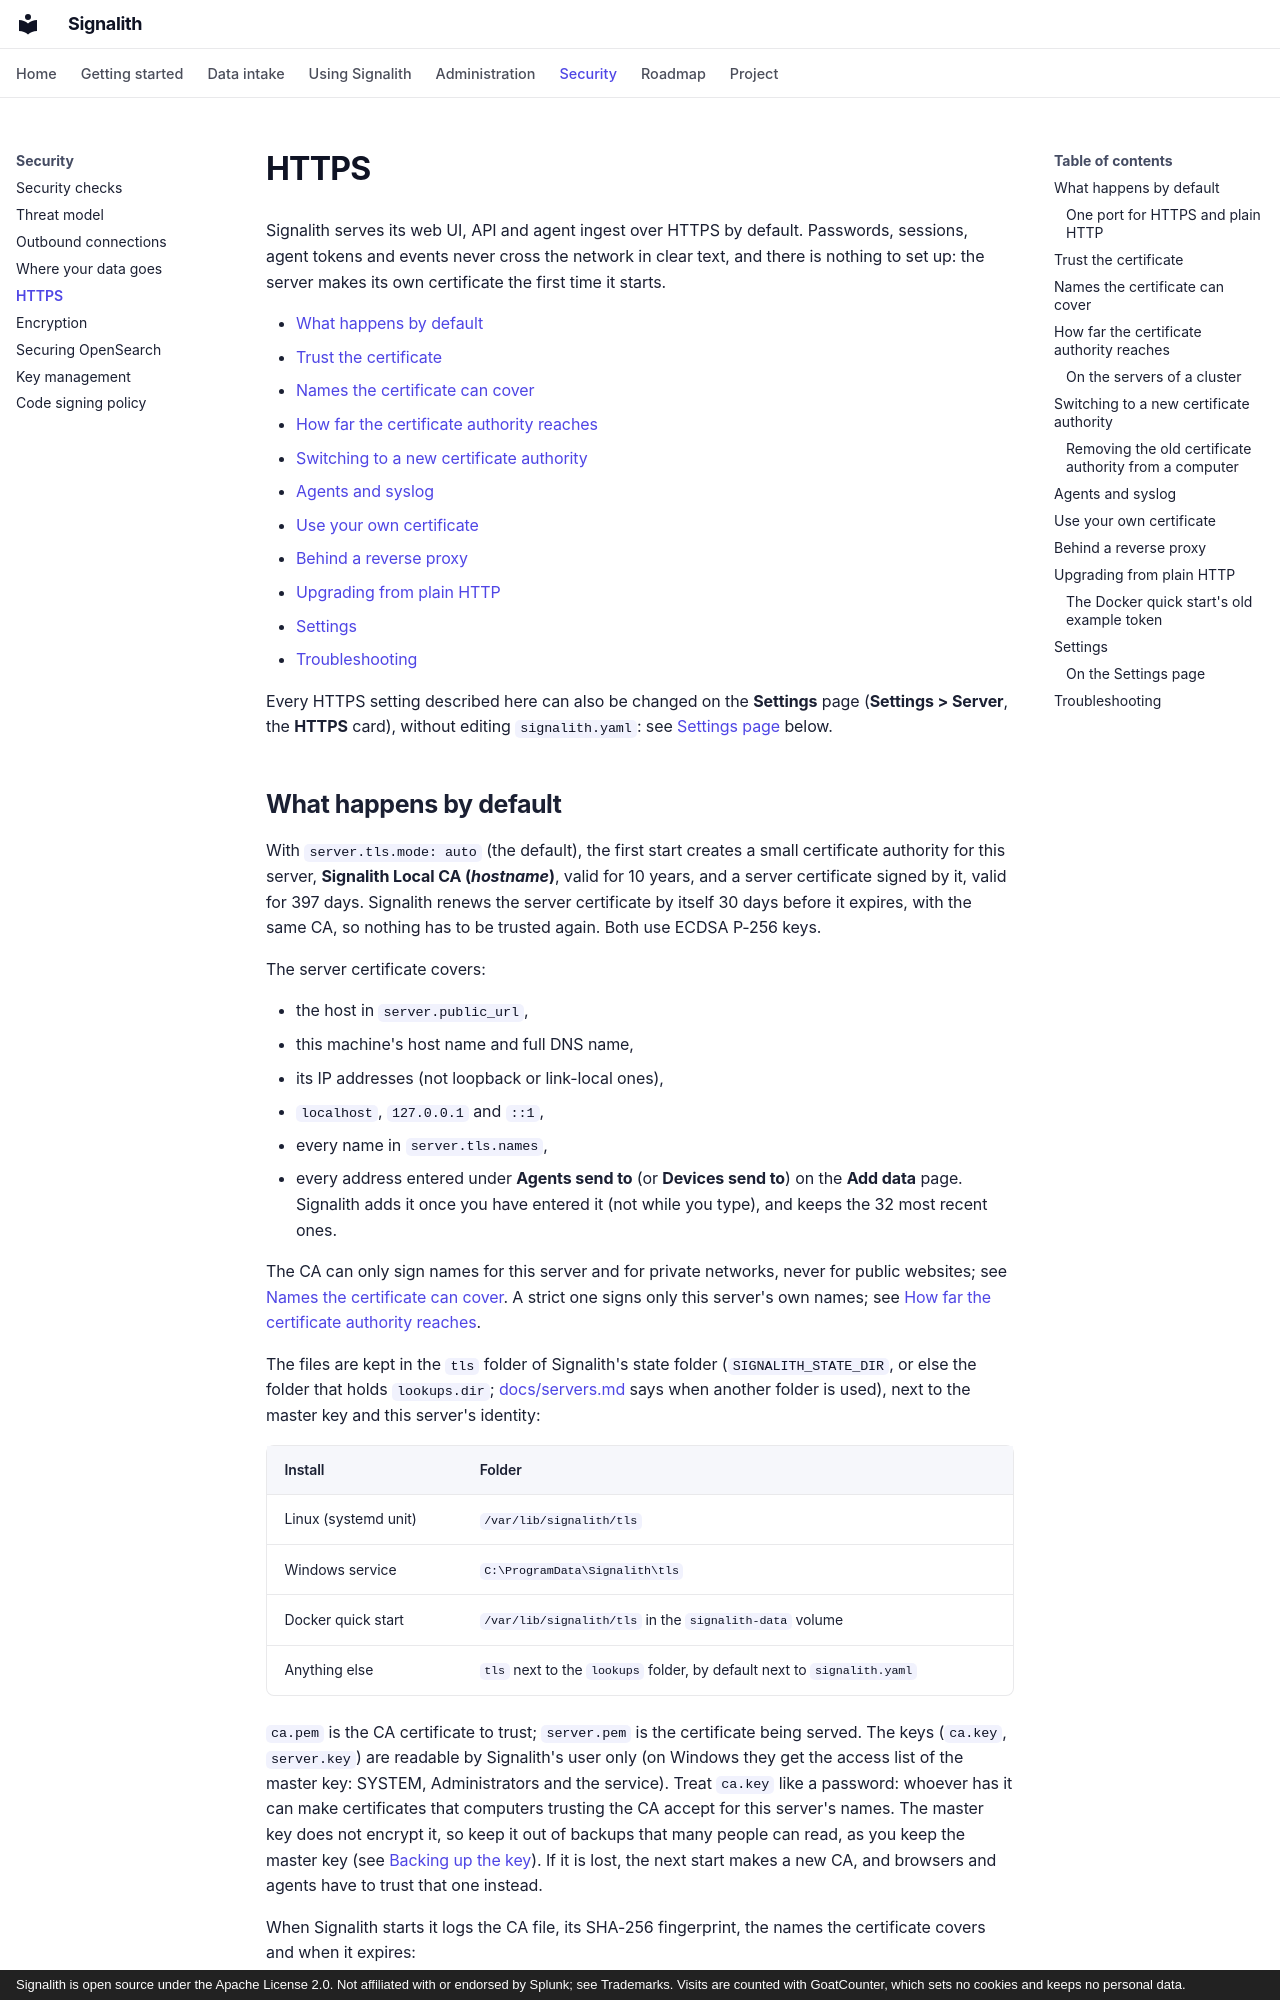

repository: jrsamsanchez/Signalith · page: https/index.html · generator: mkdocs · copyright: Signalith is open source under the Apache License 2.0. Not affiliated with or endorsed by Splunk; see Trademarks. Visits are counted with GoatCounter, which sets no cookies and keeps no personal data.

# HTTPS

Signalith serves its web UI, API and agent ingest over HTTPS by default. Passwords,
sessions, agent tokens and events never cross the network in clear text, and there
is nothing to set up: the server makes its own certificate the first time it starts.

- [What happens by default](#what-happens-by-default)
- [Trust the certificate](#trust-the-certificate)
- [Names the certificate can cover](#names-the-certificate-can-cover)
- [How far the certificate authority reaches](#how-far-the-certificate-authority-reaches)
- [Switching to a new certificate authority](#switching-to-a-new-certificate-authority)
- [Agents and syslog](#agents-and-syslog)
- [Use your own certificate](#use-your-own-certificate)
- [Behind a reverse proxy](#behind-a-reverse-proxy)
- [Upgrading from plain HTTP](#upgrading-from-plain-http)
- [Settings](#settings)
- [Troubleshooting](#troubleshooting)

Every HTTPS setting described here can also be changed on the **Settings** page
(**Settings > Server**, the **HTTPS** card), without editing `signalith.yaml`: see
[Settings page](#on-the-settings-page) below.

## What happens by default

With `server.tls.mode: auto` (the default), the first start creates a small certificate
authority for this server, **Signalith Local CA (*hostname*)**, valid for 10 years, and a
server certificate signed by it, valid for 397 days. Signalith renews the server
certificate by itself 30 days before it expires, with the same CA, so nothing has to be
trusted again. Both use ECDSA P-256 keys.

The server certificate covers:

- the host in `server.public_url`,
- this machine's host name and full DNS name,
- its IP addresses (not loopback or link-local ones),
- `localhost`, `127.0.0.1` and `::1`,
- every name in `server.tls.names`,
- every address entered under **Agents send to** (or **Devices send to**) on the **Add
  data** page. Signalith adds it once you have entered it (not while you type), and keeps
  the 32 most recent ones.

The CA can only sign names for this server and for private networks, never for public
websites; see [Names the certificate can cover](#names-the-certificate-can-cover). A
strict one signs only this server's own names; see
[How far the certificate authority reaches](#how-far-the-certificate-authority-reaches).

The files are kept in the `tls` folder of Signalith's state folder (`SIGNALITH_STATE_DIR`,
or else the folder that holds `lookups.dir`; [docs/servers.md](servers.md#identity) says
when another folder is used), next to the master key and this server's identity:

| Install | Folder |
| --- | --- |
| Linux (systemd unit) | `/var/lib/signalith/tls` |
| Windows service | `C:\ProgramData\Signalith\tls` |
| Docker quick start | `/var/lib/signalith/tls` in the `signalith-data` volume |
| Anything else | `tls` next to the `lookups` folder, by default next to `signalith.yaml` |

`ca.pem` is the CA certificate to trust; `server.pem` is the certificate being served.
The keys (`ca.key`, `server.key`) are readable by Signalith's user only (on Windows they
get the access list of the master key: SYSTEM, Administrators and the service). Treat
`ca.key` like a password: whoever has it can make certificates that computers trusting
the CA accept for this server's names. The master key does not encrypt it, so keep it
out of backups that many people can read, as you keep the master key (see
[Backing up the key](encryption.md#backing-up-the-key)). If it is lost, the next start
makes a new CA, and browsers and agents have to trust that one instead.

When Signalith starts it logs the CA file, its SHA-256 fingerprint, the names the
certificate covers and when it expires:

```
level=INFO msg="HTTPS certificate from Signalith's own certificate authority; ..." ca_file=/var/lib/signalith/tls/ca.pem ca_sha256=3A:F1:... names=siem,siem.example.com,192.168.1.20,localhost,127.0.0.1,::1 expires=2027-11-13
```
